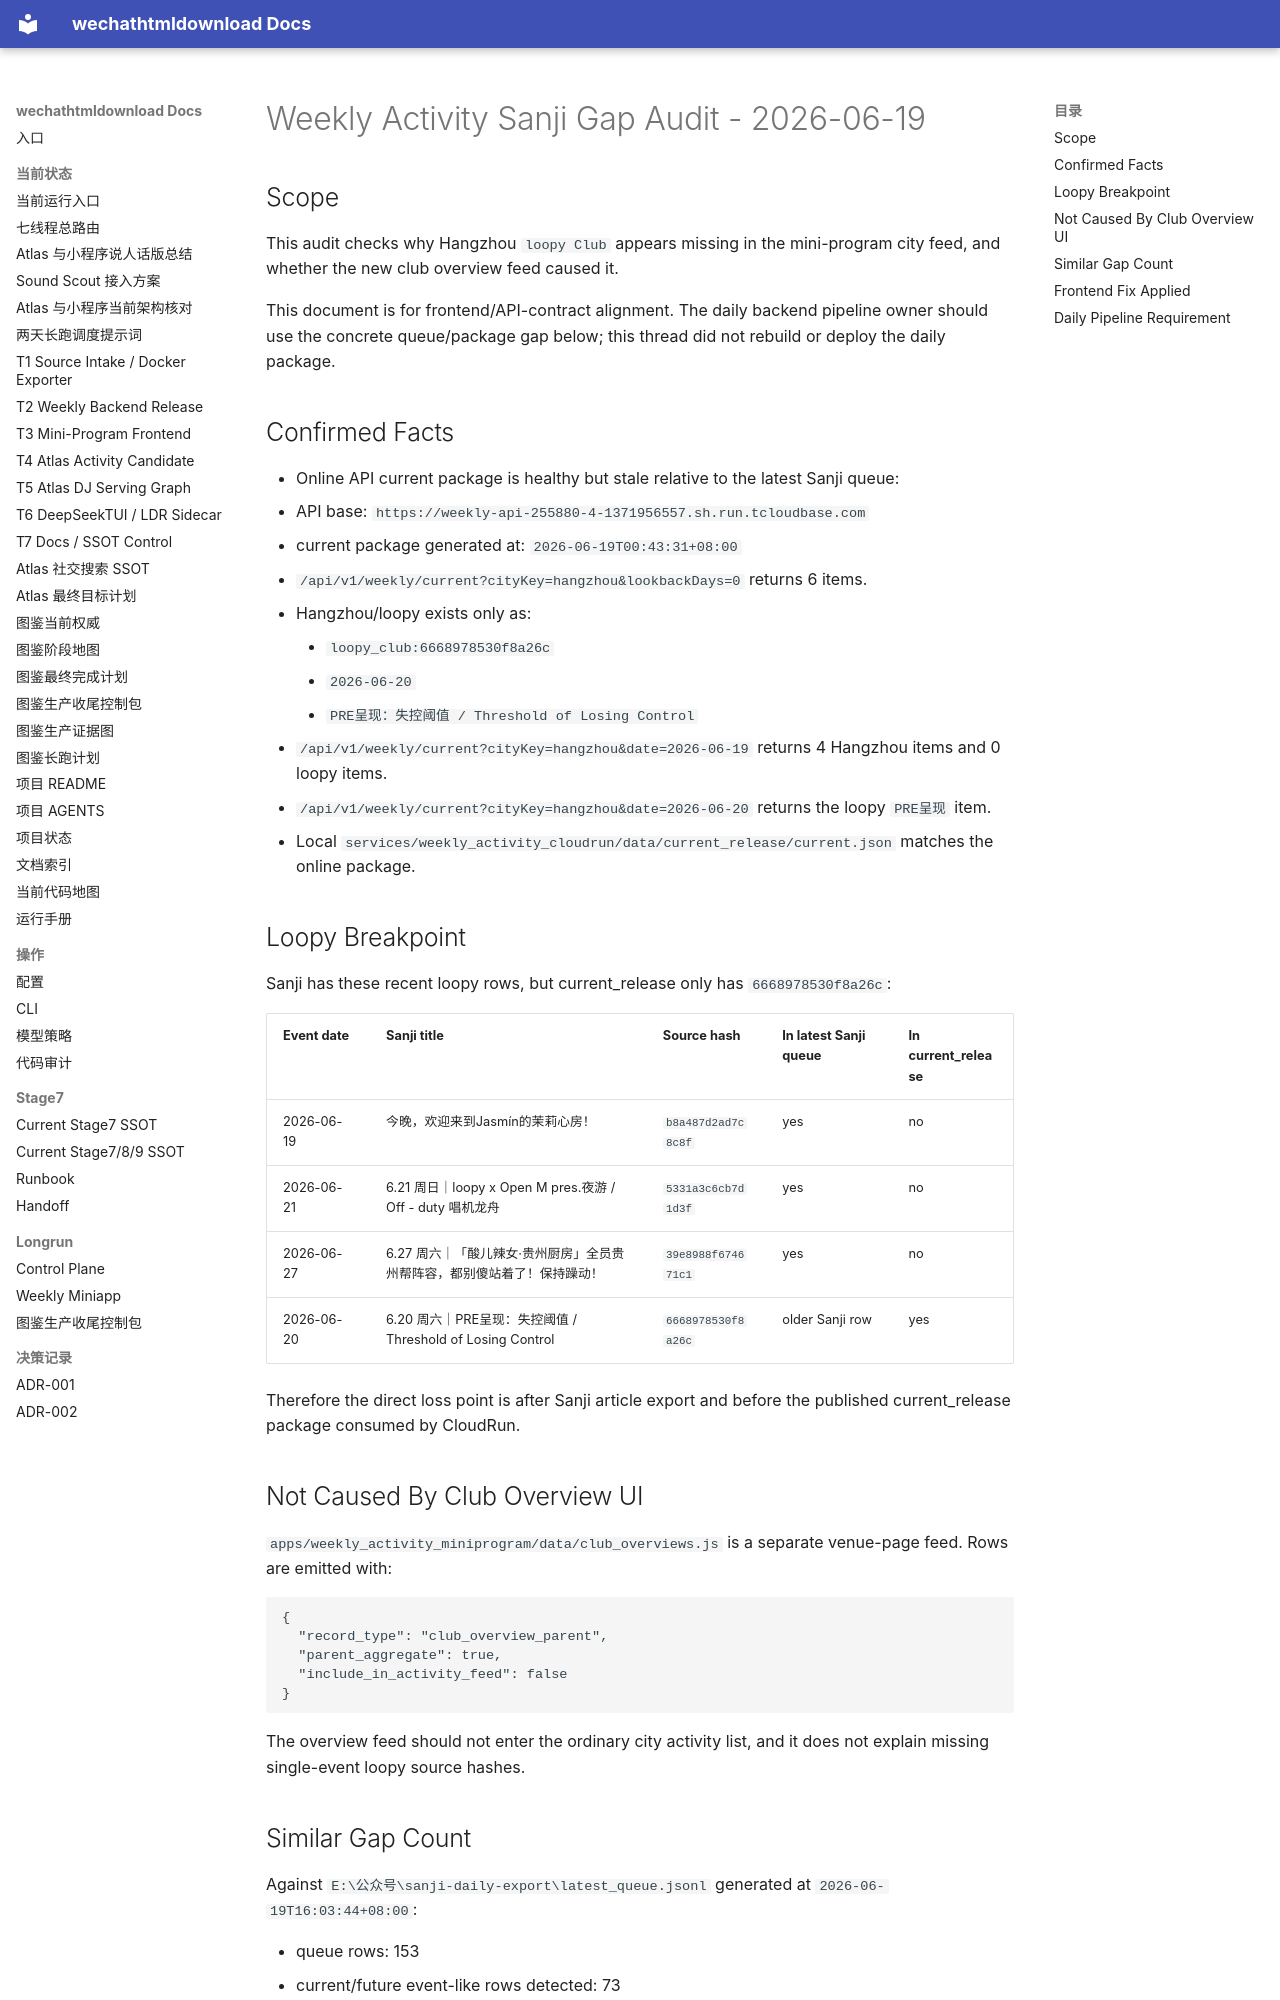

repository: yutianyu111602-glitch/wechathtmldownload · page: WEEKLY_ACTIVITY_SANJI_GAP_AUDIT_20260619.html · generator: mkdocs

# Weekly Activity Sanji Gap Audit - 2026-06-19

## Scope

This audit checks why Hangzhou `loopy Club` appears missing in the mini-program
city feed, and whether the new club overview feed caused it.

This document is for frontend/API-contract alignment. The daily backend
pipeline owner should use the concrete queue/package gap below; this thread did
not rebuild or deploy the daily package.

## Confirmed Facts

- Online API current package is healthy but stale relative to the latest Sanji
  queue:
  - API base: `https://weekly-api-255880-4-1371956557.sh.run.tcloudbase.com`
  - current package generated at: `2026-06-19T00:43:31+08:00`
  - `/api/v1/weekly/current?cityKey=hangzhou&lookbackDays=0` returns 6 items.
  - Hangzhou/loopy exists only as:
    - `loopy_club:6668978530f8a26c`
    - `2026-06-20`
    - `PRE呈现：失控阈值 / Threshold of Losing Control`
- `/api/v1/weekly/current?cityKey=hangzhou&date=2026-06-19` returns 4 Hangzhou
  items and 0 loopy items.
- `/api/v1/weekly/current?cityKey=hangzhou&date=2026-06-20` returns the loopy
  `PRE呈现` item.
- Local `services/weekly_activity_cloudrun/data/current_release/current.json`
  matches the online package.

## Loopy Breakpoint

Sanji has these recent loopy rows, but current_release only has `6668978530f8a26c`:

| Event date | Sanji title | Source hash | In latest Sanji queue | In current_release |
| --- | --- | --- | --- | --- |
| 2026-06-19 | 今晚，欢迎来到Jasmín的茉莉心房！ | `b8a487d2ad7c8c8f` | yes | no |
| 2026-06-21 | 6.21 周日｜loopy x Open M pres.夜游 / Off - duty 唱机龙舟 | `5331a3c6cb7d1d3f` | yes | no |
| 2026-06-27 | 6.27 周六｜「酸儿辣女·贵州厨房」全员贵州帮阵容，都别傻站着了！保持躁动！ | `39e8988f674671c1` | yes | no |
| 2026-06-20 | 6.20 周六｜PRE呈现：失控阈值 / Threshold of Losing Control | `6668978530f8a26c` | older Sanji row | yes |

Therefore the direct loss point is after Sanji article export and before the
published current_release package consumed by CloudRun.

## Not Caused By Club Overview UI

`apps/weekly_activity_miniprogram/data/club_overviews.js` is a separate
venue-page feed. Rows are emitted with:

```json
{
  "record_type": "club_overview_parent",
  "parent_aggregate": true,
  "include_in_activity_feed": false
}
```

The overview feed should not enter the ordinary city activity list, and it does
not explain missing single-event loopy source hashes.
